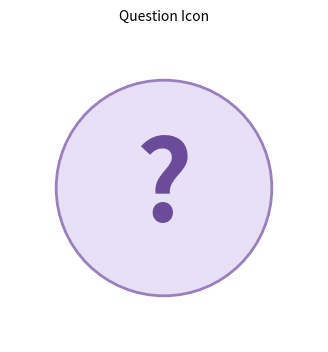
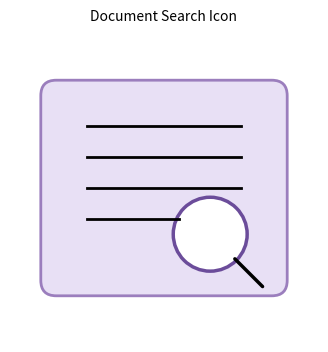
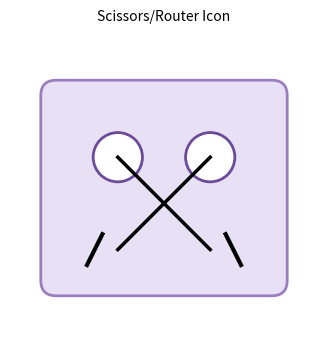
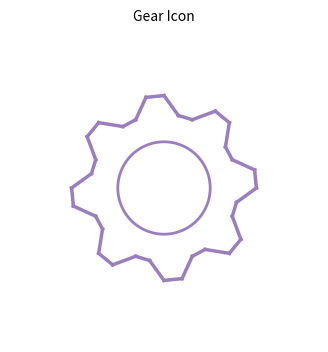
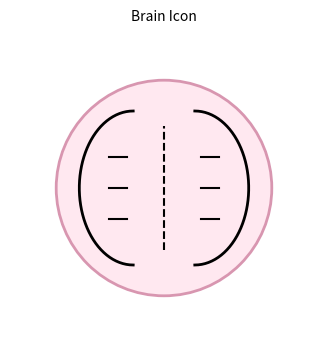
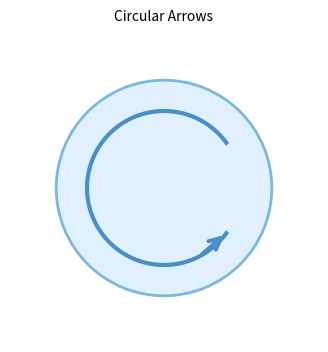
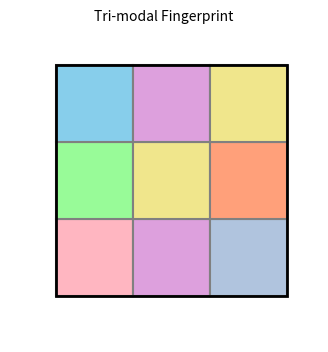
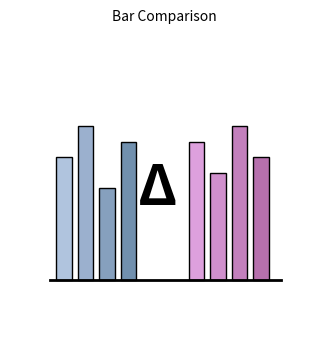
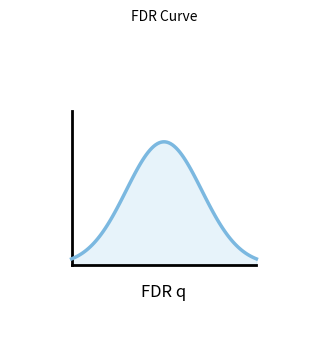
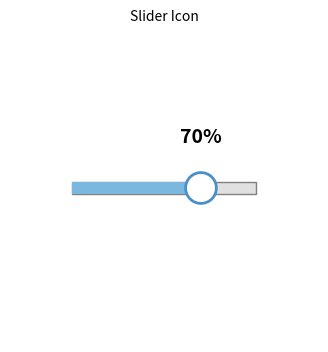
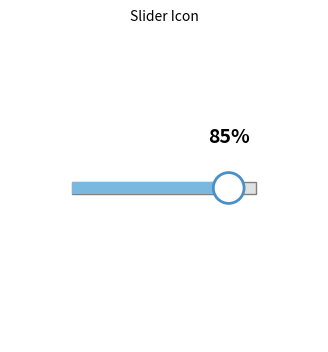
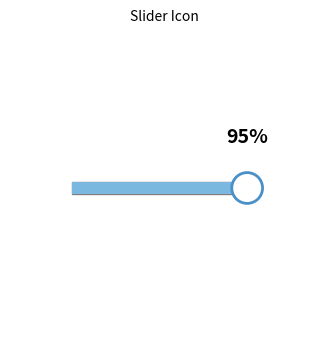
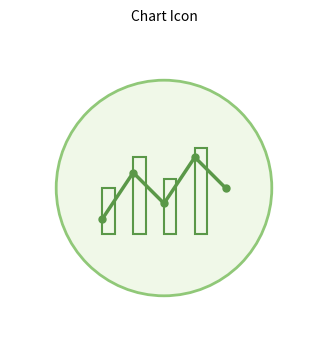
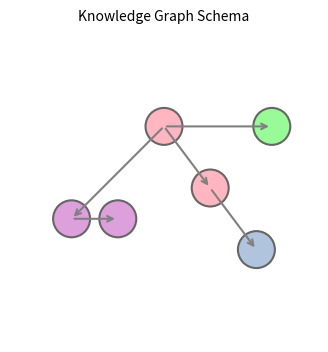

Here is the Python script that generated these plots, in order:
import matplotlib.pyplot as plt
import matplotlib.patches as mpatches
from matplotlib.patches import FancyBboxPatch, Circle, Rectangle, Wedge, FancyArrowPatch, Arc
import numpy as np


class IconGenerator:
    """生成AIPOM-CoT图中的所有小图标"""

    def __init__(self, figsize=(3, 3)):
        self.figsize = figsize

    def _setup_axis(self, title=""):
        """设置基础画布"""
        fig, ax = plt.subplots(figsize=self.figsize)
        ax.set_xlim(0, 1)
        ax.set_ylim(0, 1)
        ax.axis('off')
        ax.set_aspect('equal')
        if title:
            ax.set_title(title, fontsize=10, pad=10)
        return fig, ax

    def draw_question_icon(self, save_path=None):
        """绘制问号图标（User question & focus）"""
        fig, ax = self._setup_axis("Question Icon")

        # 绘制圆形背景
        circle = Circle((0.5, 0.5), 0.35, color='#E8E0F5', ec='#9B7EBD', linewidth=2)
        ax.add_patch(circle)

        # 绘制问号
        ax.text(0.5, 0.5, '?', fontsize=80, ha='center', va='center',
                color='#6B4C9A', fontweight='bold')

        if save_path:
            plt.savefig(save_path, bbox_inches='tight', dpi=300, transparent=True)
        return fig, ax

    def draw_document_search_icon(self, save_path=None):
        """绘制文档搜索图标（Entity & intent layer）"""
        fig, ax = self._setup_axis("Document Search Icon")

        # 绘制方框背景
        rect = FancyBboxPatch((0.15, 0.2), 0.7, 0.6,
                              boxstyle="round,pad=0.05",
                              facecolor='#E8E0F5',
                              edgecolor='#9B7EBD',
                              linewidth=2)
        ax.add_patch(rect)

        # 绘制文档线条
        for i, y in enumerate([0.7, 0.6, 0.5, 0.4]):
            width = 0.5 if i < 3 else 0.3
            ax.plot([0.25, 0.25 + width], [y, y], 'k-', linewidth=2)

        # 绘制放大镜
        circle = Circle((0.65, 0.35), 0.12, color='white', ec='#6B4C9A', linewidth=2.5)
        ax.add_patch(circle)
        ax.plot([0.73, 0.82], [0.27, 0.18], 'k-', linewidth=2.5, solid_capstyle='round')

        if save_path:
            plt.savefig(save_path, bbox_inches='tight', dpi=300, transparent=True)
        return fig, ax

    def draw_scissors_icon(self, save_path=None):
        """绘制剪刀/路由图标（Planner router）"""
        fig, ax = self._setup_axis("Scissors/Router Icon")

        # 绘制方框背景
        rect = FancyBboxPatch((0.15, 0.2), 0.7, 0.6,
                              boxstyle="round,pad=0.05",
                              facecolor='#E8E0F5',
                              edgecolor='#9B7EBD',
                              linewidth=2)
        ax.add_patch(rect)

        # 绘制剪刀
        # 左侧圆环
        circle1 = Circle((0.35, 0.6), 0.08, color='white', ec='#6B4C9A', linewidth=2)
        ax.add_patch(circle1)
        # 右侧圆环
        circle2 = Circle((0.65, 0.6), 0.08, color='white', ec='#6B4C9A', linewidth=2)
        ax.add_patch(circle2)
        # 交叉线
        ax.plot([0.35, 0.65], [0.6, 0.3], 'k-', linewidth=2.5)
        ax.plot([0.65, 0.35], [0.6, 0.3], 'k-', linewidth=2.5)
        # 刀刃
        ax.plot([0.3, 0.25], [0.35, 0.25], 'k-', linewidth=3)
        ax.plot([0.7, 0.75], [0.35, 0.25], 'k-', linewidth=3)

        if save_path:
            plt.savefig(save_path, bbox_inches='tight', dpi=300, transparent=True)
        return fig, ax

    def draw_gear_icon(self, save_path=None, color='#9B7EBD'):
        """绘制齿轮图标（配置图标）"""
        fig, ax = self._setup_axis("Gear Icon")

        # 绘制齿轮
        center = (0.5, 0.5)
        outer_radius = 0.3
        inner_radius = 0.15
        num_teeth = 8

        # 外齿轮
        angles = np.linspace(0, 2 * np.pi, num_teeth * 4, endpoint=False)
        for i, angle in enumerate(angles):
            if i % 4 in [0, 1]:
                r = outer_radius
            else:
                r = outer_radius * 0.8
            x = center[0] + r * np.cos(angle)
            y = center[1] + r * np.sin(angle)
            if i == 0:
                x_start, y_start = x, y
            else:
                ax.plot([x_prev, x], [y_prev, y], color=color, linewidth=2.5)
            x_prev, y_prev = x, y
        ax.plot([x_prev, x_start], [y_prev, y_start], color=color, linewidth=2.5)

        # 内圆
        circle = Circle(center, inner_radius, color='white', ec=color, linewidth=2)
        ax.add_patch(circle)

        if save_path:
            plt.savefig(save_path, bbox_inches='tight', dpi=300, transparent=True)
        return fig, ax

    def draw_brain_icon(self, save_path=None):
        """绘制大脑图标（TPAR loop核心）"""
        fig, ax = self._setup_axis("Brain Icon")

        # 绘制圆形背景
        circle = Circle((0.5, 0.5), 0.35, color='#FFE8F0', ec='#D896B0', linewidth=2)
        ax.add_patch(circle)

        # 绘制大脑轮廓（简化版）
        # 左半球
        theta1 = np.linspace(np.pi * 0.5, np.pi * 1.5, 50)
        r = 0.25
        x_left = 0.4 + r * np.cos(theta1) * 0.7
        y_left = 0.5 + r * np.sin(theta1)
        ax.plot(x_left, y_left, 'k-', linewidth=2)

        # 右半球
        theta2 = np.linspace(-np.pi * 0.5, np.pi * 0.5, 50)
        x_right = 0.6 + r * np.cos(theta2) * 0.7
        y_right = 0.5 + r * np.sin(theta2)
        ax.plot(x_right, y_right, 'k-', linewidth=2)

        # 中间分隔线
        ax.plot([0.5, 0.5], [0.3, 0.7], color='k', linewidth=1.5, linestyle='--')

        # 添加脑回纹理
        for i in range(3):
            y_pos = 0.4 + i * 0.1
            ax.plot([0.32, 0.38], [y_pos, y_pos], 'k-', linewidth=1.5)
            ax.plot([0.62, 0.68], [y_pos, y_pos], 'k-', linewidth=1.5)

        if save_path:
            plt.savefig(save_path, bbox_inches='tight', dpi=300, transparent=True)
        return fig, ax

    def draw_circular_arrows(self, save_path=None):
        """绘制循环箭头图标（Reflect）"""
        fig, ax = self._setup_axis("Circular Arrows")

        # 绘制圆形背景
        circle = Circle((0.5, 0.5), 0.35, color='#E0F0FF', ec='#7BB8E0', linewidth=2)
        ax.add_patch(circle)

        # 绘制循环箭头
        angles = np.linspace(0.2 * np.pi, 1.8 * np.pi, 100)
        r = 0.25
        x = 0.5 + r * np.cos(angles)
        y = 0.5 + r * np.sin(angles)
        ax.plot(x, y, color='#4A90C8', linewidth=3)

        # 添加箭头头部
        arrow = FancyArrowPatch((x[-10], y[-10]), (x[-1], y[-1]),
                                arrowstyle='->', mutation_scale=20,
                                color='#4A90C8', linewidth=3)
        ax.add_patch(arrow)

        if save_path:
            plt.savefig(save_path, bbox_inches='tight', dpi=300, transparent=True)
        return fig, ax

    def draw_trimodal_fingerprint(self, save_path=None):
        """绘制三模态指纹图标（彩色方格）"""
        fig, ax = self._setup_axis("Tri-modal Fingerprint")

        # 创建3x3彩色网格
        colors = [
            ['#FFB6C1', '#DDA0DD', '#B0C4DE'],
            ['#98FB98', '#F0E68C', '#FFA07A'],
            ['#87CEEB', '#DDA0DD', '#F0E68C']
        ]

        cell_size = 0.25
        start_x, start_y = 0.15, 0.15

        for i in range(3):
            for j in range(3):
                rect = Rectangle((start_x + j * cell_size, start_y + i * cell_size),
                                 cell_size, cell_size,
                                 facecolor=colors[i][j],
                                 edgecolor='gray',
                                 linewidth=1.5)
                ax.add_patch(rect)

        # 添加边框
        border = Rectangle((start_x, start_y), cell_size * 3, cell_size * 3,
                           facecolor='none', edgecolor='black', linewidth=2)
        ax.add_patch(border)

        if save_path:
            plt.savefig(save_path, bbox_inches='tight', dpi=300, transparent=True)
        return fig, ax

    def draw_bar_comparison(self, save_path=None):
        """绘制柱状图对比图标（Similarity & mismatch metrics）"""
        fig, ax = self._setup_axis("Bar Comparison")

        # 第一组柱状图
        x1 = [0.15, 0.22, 0.29, 0.36]
        heights1 = [0.4, 0.5, 0.3, 0.45]
        colors1 = ['#B0C4DE', '#9BB0CE', '#86A0BE', '#7190AE']

        for x, h, c in zip(x1, heights1, colors1):
            rect = Rectangle((x, 0.2), 0.05, h, facecolor=c, edgecolor='black', linewidth=1)
            ax.add_patch(rect)

        # Delta符号
        ax.text(0.48, 0.5, 'Δ', fontsize=40, ha='center', va='center', fontweight='bold')

        # 第二组柱状图
        x2 = [0.58, 0.65, 0.72, 0.79]
        heights2 = [0.45, 0.35, 0.5, 0.4]
        colors2 = ['#DDA0DD', '#D090CD', '#C380BD', '#B670AD']

        for x, h, c in zip(x2, heights2, colors2):
            rect = Rectangle((x, 0.2), 0.05, h, facecolor=c, edgecolor='black', linewidth=1)
            ax.add_patch(rect)

        # 基线
        ax.plot([0.13, 0.88], [0.2, 0.2], 'k-', linewidth=2)

        if save_path:
            plt.savefig(save_path, bbox_inches='tight', dpi=300, transparent=True)
        return fig, ax

    def draw_fdr_curve(self, save_path=None):
        """绘制FDR统计曲线图标"""
        fig, ax = self._setup_axis("FDR Curve")

        # 绘制坐标轴
        ax.plot([0.2, 0.8], [0.25, 0.25], 'k-', linewidth=2)
        ax.plot([0.2, 0.2], [0.25, 0.75], 'k-', linewidth=2)

        # 绘制分布曲线
        x = np.linspace(0.2, 0.8, 100)
        y = 0.25 + 0.4 * np.exp(-((x - 0.5) ** 2) / 0.03)
        ax.plot(x, y, color='#7BB8E0', linewidth=2.5)
        ax.fill_between(x, 0.25, y, alpha=0.3, color='#B0D9F0')

        # 添加标签
        ax.text(0.5, 0.15, 'FDR q', fontsize=12, ha='center', style='italic')

        if save_path:
            plt.savefig(save_path, bbox_inches='tight', dpi=300, transparent=True)
        return fig, ax

    def draw_slider_icon(self, save_path=None, value=0.7):
        """绘制滑块图标（Data completeness等）"""
        fig, ax = self._setup_axis("Slider Icon")

        # 绘制滑块轨道
        track = Rectangle((0.2, 0.48), 0.6, 0.04,
                          facecolor='#E0E0E0',
                          edgecolor='gray',
                          linewidth=1)
        ax.add_patch(track)

        # 绘制已填充部分
        filled = Rectangle((0.2, 0.48), 0.6 * value, 0.04,
                           facecolor='#7BB8E0',
                           edgecolor='none')
        ax.add_patch(filled)

        # 绘制滑块按钮
        slider_pos = 0.2 + 0.6 * value
        circle = Circle((slider_pos, 0.5), 0.05,
                        facecolor='white',
                        edgecolor='#4A90C8',
                        linewidth=2)
        ax.add_patch(circle)

        # 添加百分比
        ax.text(slider_pos, 0.65, f'{int(value * 100)}%',
                fontsize=14, ha='center', fontweight='bold')

        if save_path:
            plt.savefig(save_path, bbox_inches='tight', dpi=300, transparent=True)
        return fig, ax

    def draw_chart_icon(self, save_path=None):
        """绘制图表图标（Act - stats）"""
        fig, ax = self._setup_axis("Chart Icon")

        # 绘制圆形背景
        circle = Circle((0.5, 0.5), 0.35, color='#F0F8E8', ec='#90C878', linewidth=2)
        ax.add_patch(circle)

        # 绘制折线图
        x = np.array([0.3, 0.4, 0.5, 0.6, 0.7])
        y = np.array([0.4, 0.55, 0.45, 0.6, 0.5])
        ax.plot(x, y, color='#5A9848', linewidth=2.5, marker='o', markersize=5)

        # 绘制柱状图轮廓
        bar_x = [0.32, 0.42, 0.52, 0.62]
        bar_h = [0.15, 0.25, 0.18, 0.28]
        for x_pos, h in zip(bar_x, bar_h):
            rect = Rectangle((x_pos - 0.02, 0.35), 0.04, h,
                             facecolor='none',
                             edgecolor='#5A9848',
                             linewidth=1.5)
            ax.add_patch(rect)

        if save_path:
            plt.savefig(save_path, bbox_inches='tight', dpi=300, transparent=True)
        return fig, ax

    def draw_knowledge_graph_schema(self, save_path=None):
        """绘制知识图谱schema图标"""
        fig, ax = self._setup_axis("Knowledge Graph Schema")

        # 定义节点位置
        nodes = {
            'Region': (0.5, 0.7),
            'Class': (0.2, 0.4),
            'Subclass': (0.35, 0.4),
            'Supertype': (0.65, 0.5),
            'Cluster': (0.8, 0.3),
            'Target': (0.85, 0.7)
        }

        # 绘制连接线
        edges = [
            ('Region', 'Class', 'HAS_CLASS'),
            ('Region', 'Supertype', 'HAS_SUPERTYPE'),
            ('Class', 'Subclass', 'HAS_SUBCLASS'),
            ('Supertype', 'Cluster', 'HAS_CLUSTER'),
            ('Region', 'Target', 'PROJECT_TO')
        ]

        for start, end, label in edges:
            x1, y1 = nodes[start]
            x2, y2 = nodes[end]
            ax.annotate('', xy=(x2, y2), xytext=(x1, y1),
                        arrowprops=dict(arrowstyle='->', lw=1.5, color='gray'))

        # 绘制节点
        colors = {'Region': '#FFB6C1', 'Class': '#DDA0DD', 'Subclass': '#DDA0DD',
                  'Supertype': '#FFB6C1', 'Cluster': '#B0C4DE', 'Target': '#98FB98'}

        for node, (x, y) in nodes.items():
            circle = Circle((x, y), 0.06, facecolor=colors[node],
                            edgecolor='#666', linewidth=1.5)
            ax.add_patch(circle)

        if save_path:
            plt.savefig(save_path, bbox_inches='tight', dpi=300, transparent=True)
        return fig, ax

    def generate_all_icons(self, output_dir='./icons'):
        """生成所有图标并保存"""
        import os
        os.makedirs(output_dir, exist_ok=True)

        icon_functions = [
            ('question', self.draw_question_icon),
            ('document_search', self.draw_document_search_icon),
            ('scissors', self.draw_scissors_icon),
            ('gear', self.draw_gear_icon),
            ('brain', self.draw_brain_icon),
            ('circular_arrows', self.draw_circular_arrows),
            ('trimodal_fingerprint', self.draw_trimodal_fingerprint),
            ('bar_comparison', self.draw_bar_comparison),
            ('fdr_curve', self.draw_fdr_curve),
            ('slider_70', lambda save_path=None: self.draw_slider_icon(save_path, 0.7)),
            ('slider_85', lambda save_path=None: self.draw_slider_icon(save_path, 0.85)),
            ('slider_95', lambda save_path=None: self.draw_slider_icon(save_path, 0.95)),
            ('chart', self.draw_chart_icon),
            ('knowledge_graph', self.draw_knowledge_graph_schema)
        ]

        print("开始生成图标...")
        for name, func in icon_functions:
            output_path = os.path.join(output_dir, f'{name}.png')
            func(save_path=output_path)
            plt.close()
            print(f"✓ 已生成: {name}.png")

        print(f"\n所有图标已保存到: {output_dir}")
        return output_dir


# 使用示例
if __name__ == "__main__":
    generator = IconGenerator(figsize=(4, 4))

    # 生成所有图标
    output_dir = generator.generate_all_icons()

    # 或者单独生成某个图标
    # generator.draw_brain_icon(save_path='/home/claude/brain_icon.png')
    # plt.show()
